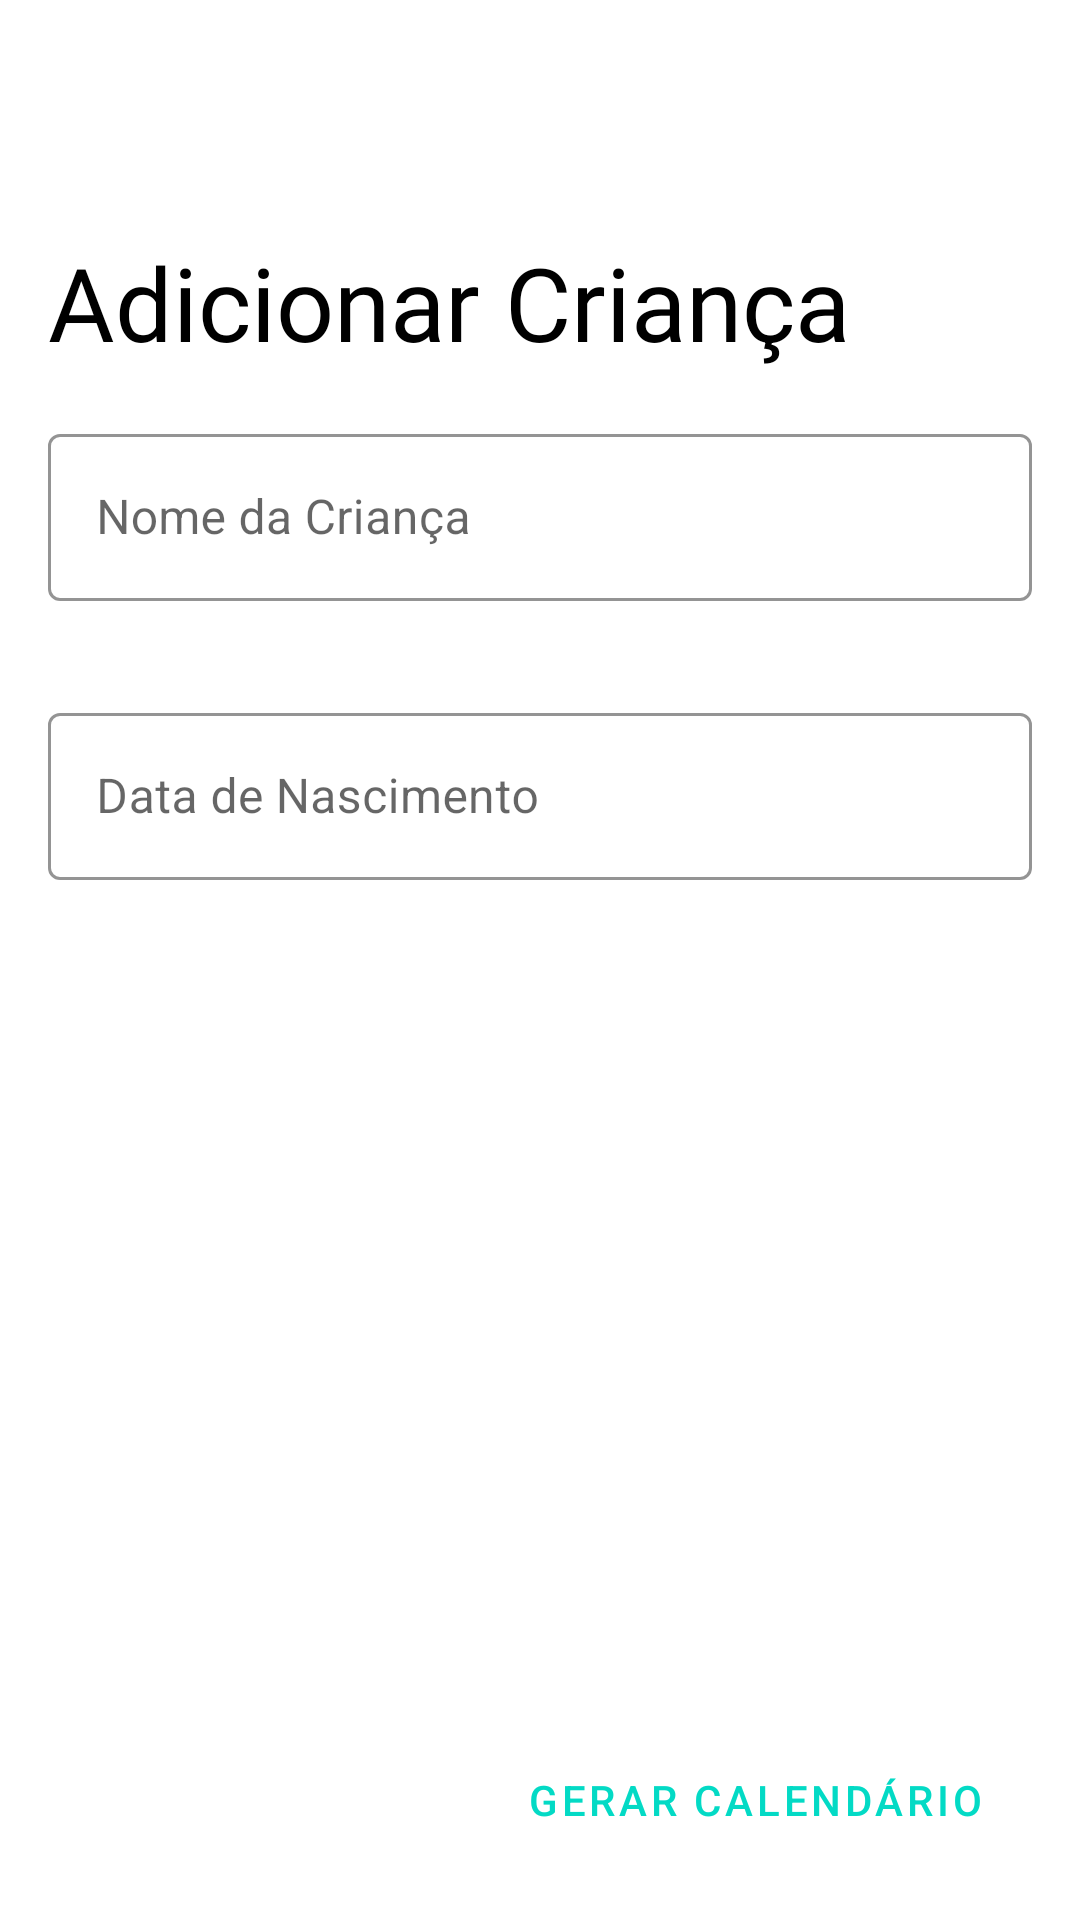

Write the Android layout XML for this screen, with the resource values it uses.
<!-- AndroidManifest.xml: application theme AppTheme -->
<!-- res/layout/activity_manter_crianca.xml -->
<?xml version="1.0" encoding="utf-8"?>
<RelativeLayout xmlns:android="http://schemas.android.com/apk/res/android"
    xmlns:app="http://schemas.android.com/apk/res-auto"
    xmlns:tools="http://schemas.android.com/tools"
    android:layout_width="match_parent"
    android:layout_height="match_parent"
    tools:context=".controle.ManterCriancaActivity">


    <LinearLayout
        android:id="@+id/formulario"
        android:layout_width="match_parent"
        android:layout_height="wrap_content"
        android:orientation="vertical">

        <TextView
            android:layout_width="wrap_content"
            android:layout_height="wrap_content"
            android:layout_gravity="left"
            android:layout_marginLeft="16dp"
            android:layout_marginTop="78dp"
            android:fontFamily="@font/roboto"
            android:text="Adicionar Criança"
            android:textAppearance="@style/TextAppearance.AppCompat.Display1"
            android:textColor="@color/black" />

        <com.google.android.material.textfield.TextInputLayout

            style="@style/Widget.MaterialComponents.TextInputLayout.OutlinedBox"
            android:layout_width="match_parent"
            android:layout_height="wrap_content"
            android:layout_margin="16dp"
            android:hint="Nome da Criança"
            android:textColor="@color/black"
            app:boxStrokeColor="@color/purple_200"
            app:startIconDrawable="@drawable/ic_baseline_child_care_24">

            <com.google.android.material.textfield.TextInputEditText
                android:id="@+id/adicionarcrianca"
                android:layout_width="match_parent"
                android:layout_height="wrap_content"
                app:boxStrokeColor="@color/purple_200" />
        </com.google.android.material.textfield.TextInputLayout>

        <com.google.android.material.textfield.TextInputLayout

            style="@style/Widget.MaterialComponents.TextInputLayout.OutlinedBox"
            android:layout_width="match_parent"
            android:layout_height="wrap_content"
            android:layout_margin="16dp"
            android:hint="Data de Nascimento"
            android:textColor="@color/black"
            app:boxStrokeColor="@color/purple_200"
            app:startIconDrawable="@drawable/ic_round_calendar_today_24">

            <com.google.android.material.textfield.TextInputEditText
                android:id="@+id/adicionarDataNascimento"
                android:layout_width="match_parent"
                android:layout_height="wrap_content"
                app:boxStrokeColor="@color/purple_200" />
        </com.google.android.material.textfield.TextInputLayout>


    </LinearLayout>

    <Button
        android:id="@+id/gerar"
        android:layout_alignParentRight="true"
        android:layout_alignParentBottom="true"
        android:layout_margin="16dp"
        android:layout_gravity="right"
        style="@style/Widget.MaterialComponents.Button.OutlinedButton.Icon"
        android:layout_width="wrap_content"
        android:layout_height="wrap_content"
        android:text="GERAR CALENDÁRIO"
        android:textColor="@color/teal_200"
        app:icon="@drawable/ic_baseline_add_24"
        app:iconTint="@color/teal_200" />

</RelativeLayout>
<!-- resources referenced by this layout -->
<resources>
  <color name="black">#000000</color>
  <color name="purple_200">#bb86fc</color>
  <color name="teal_200">#03dac5</color>
  <style name="AppTheme" parent="Theme.MaterialComponents.Light.NoActionBar">
          
          <item name="colorPrimary">@color/purple_200</item>
          <item name="colorPrimaryDark">@color/purple_200</item>
          <item name="colorAccent">@color/purple_200</item>
      </style>
</resources>
